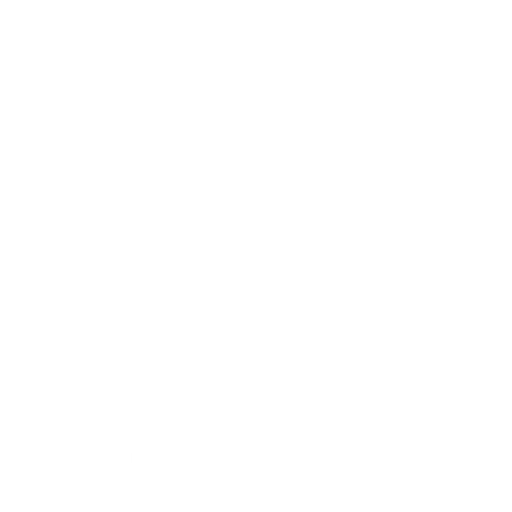
t = 0.00 s
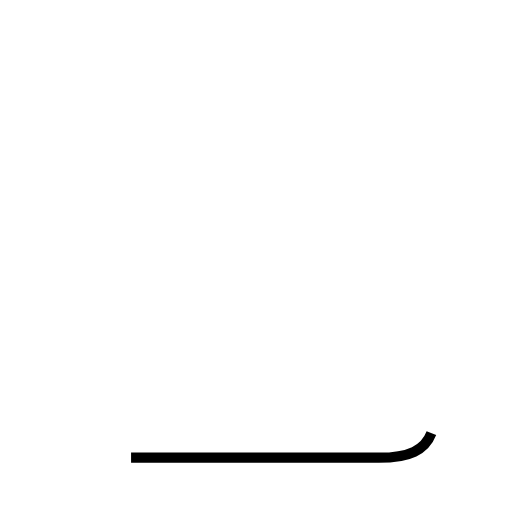
t = 0.91 s
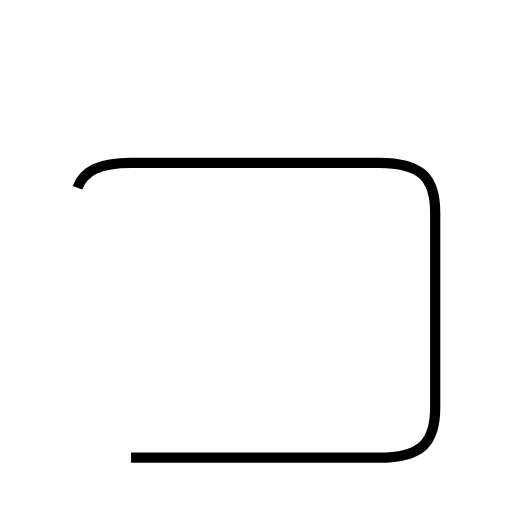
t = 2.72 s
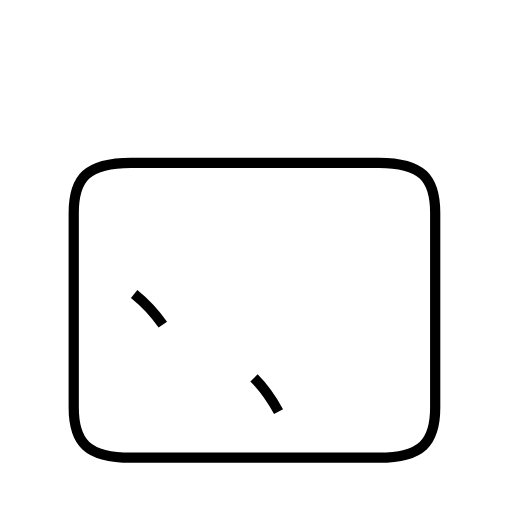
t = 3.88 s
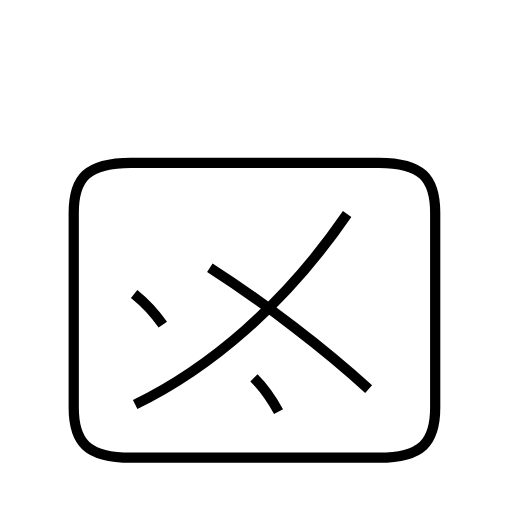
t = 5.31 s
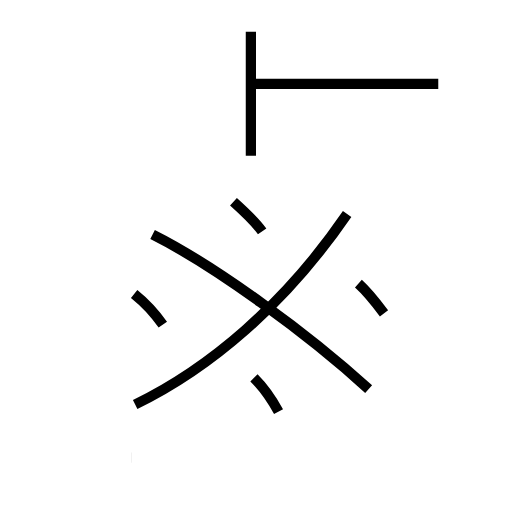
t = 6.63 s

The animated SVG that drew these frames (rendered in a browser with its animation timeline set to each time). Animation: 9 SMIL elements (animate=9); one cycle of 6.63 s.

<?xml version='1.0' encoding='utf-8'?>
<svg viewBox="0.0 -6.0 50.0 50.0" version="1.1" xmlns="http://www.w3.org/2000/svg"><rect x="-1000" y="-1000" width="2000" height="2000" stroke="white" fill="white" /><g style="fill:none;stroke:#000000;stroke-width:1"><path d="M 12.8 0.7 L 37.0 0.7 C 41.2 0.7 42.5 -0.8 42.5 -4.2 L 42.5 -23.2 C 42.5 -26.6 41.2 -28.1 37.0 -28.1 L 12.8 -28.1 C 8.5 -28.1 7.2 -26.6 7.2 -23.2 L 7.2 -4.2 C 7.2 -0.8 8.5 0.7 12.8 0.7 Z " transform="translate(0.0 38.0)" stroke-dasharray="121.00133804706547" stroke-dashoffset="121.00133804706547"><animate attributeName="stroke-dashoffset" from="121.00133804706547" to="0" dur="3.630040141411964s" begin="0s; anim_end.end" fill="freeze" id="anim0" /></path><path d="M 15.9 -12.3 C 15.2 -13.3 14.1 -14.5 13.1 -15.3 " transform="translate(0.0 38.0)" stroke-dasharray="4.11567055815285" stroke-dashoffset="4.11567055815285"><animate attributeName="stroke-dashoffset" from="4.11567055815285" to="0" dur="0.1234701167445855s" begin="anim0.end" fill="freeze" id="anim1" /></path><path d="M 27.2 -3.8 C 26.6 -4.9 25.6 -6.3 24.8 -7.1 " transform="translate(0.0 38.0)" stroke-dasharray="4.091592222209354" stroke-dashoffset="4.091592222209354"><animate attributeName="stroke-dashoffset" from="4.091592222209354" to="0" dur="0.12274776666628062s" begin="anim1.end" fill="freeze" id="anim2" /></path><path d="M 13.2 -4.5 C 20.4 -8.0 27.8 -14.2 33.9 -23.1 " transform="translate(0.0 38.0)" stroke-dasharray="28.135101376665293" stroke-dashoffset="28.135101376665293"><animate attributeName="stroke-dashoffset" from="28.135101376665293" to="0" dur="0.8440530412999587s" begin="anim2.end" fill="freeze" id="anim3" /></path><path d="M 36.0 -6.0 C 30.1 -11.4 20.9 -18.1 14.9 -21.1 " transform="translate(0.0 38.0)" stroke-dasharray="26.009480998263385" stroke-dashoffset="26.009480998263385"><animate attributeName="stroke-dashoffset" from="26.009480998263385" to="0" dur="0.7802844299479015s" begin="anim3.end" fill="freeze" id="anim4" /></path><path d="M 25.6 -21.4 C 24.9 -22.4 23.8 -23.4 22.8 -24.3 " transform="translate(0.0 38.0)" stroke-dasharray="4.039500676726891" stroke-dashoffset="4.039500676726891"><animate attributeName="stroke-dashoffset" from="4.039500676726891" to="0" dur="0.12118502030180672s" begin="anim4.end" fill="freeze" id="anim5" /></path><path d="M 37.5 -13.4 C 36.9 -14.2 36.0 -15.4 35.0 -16.3 " transform="translate(0.0 38.0)" stroke-dasharray="3.8349740983757736" stroke-dashoffset="3.8349740983757736"><animate attributeName="stroke-dashoffset" from="3.8349740983757736" to="0" dur="0.1150492229512732s" begin="anim5.end" fill="freeze" id="anim6" /></path><path d="M 24.5 -28.8 L 24.5 -40.9 " transform="translate(0.0 38.0)" stroke-dasharray="12.099999999999998" stroke-dashoffset="12.099999999999998"><animate attributeName="stroke-dashoffset" from="12.099999999999998" to="0" dur="0.36299999999999993s" begin="anim6.end" fill="freeze" id="anim7" /></path><path d="M 42.8 -35.8 L 25.0 -35.8" transform="translate(0.0 38.0)" stroke-dasharray="17.799999999999997" stroke-dashoffset="17.799999999999997"><animate attributeName="stroke-dashoffset" from="17.799999999999997" to="0" dur="0.5339999999999999s" begin="anim7.end" fill="freeze" id="anim_end" /></path></g></svg>
